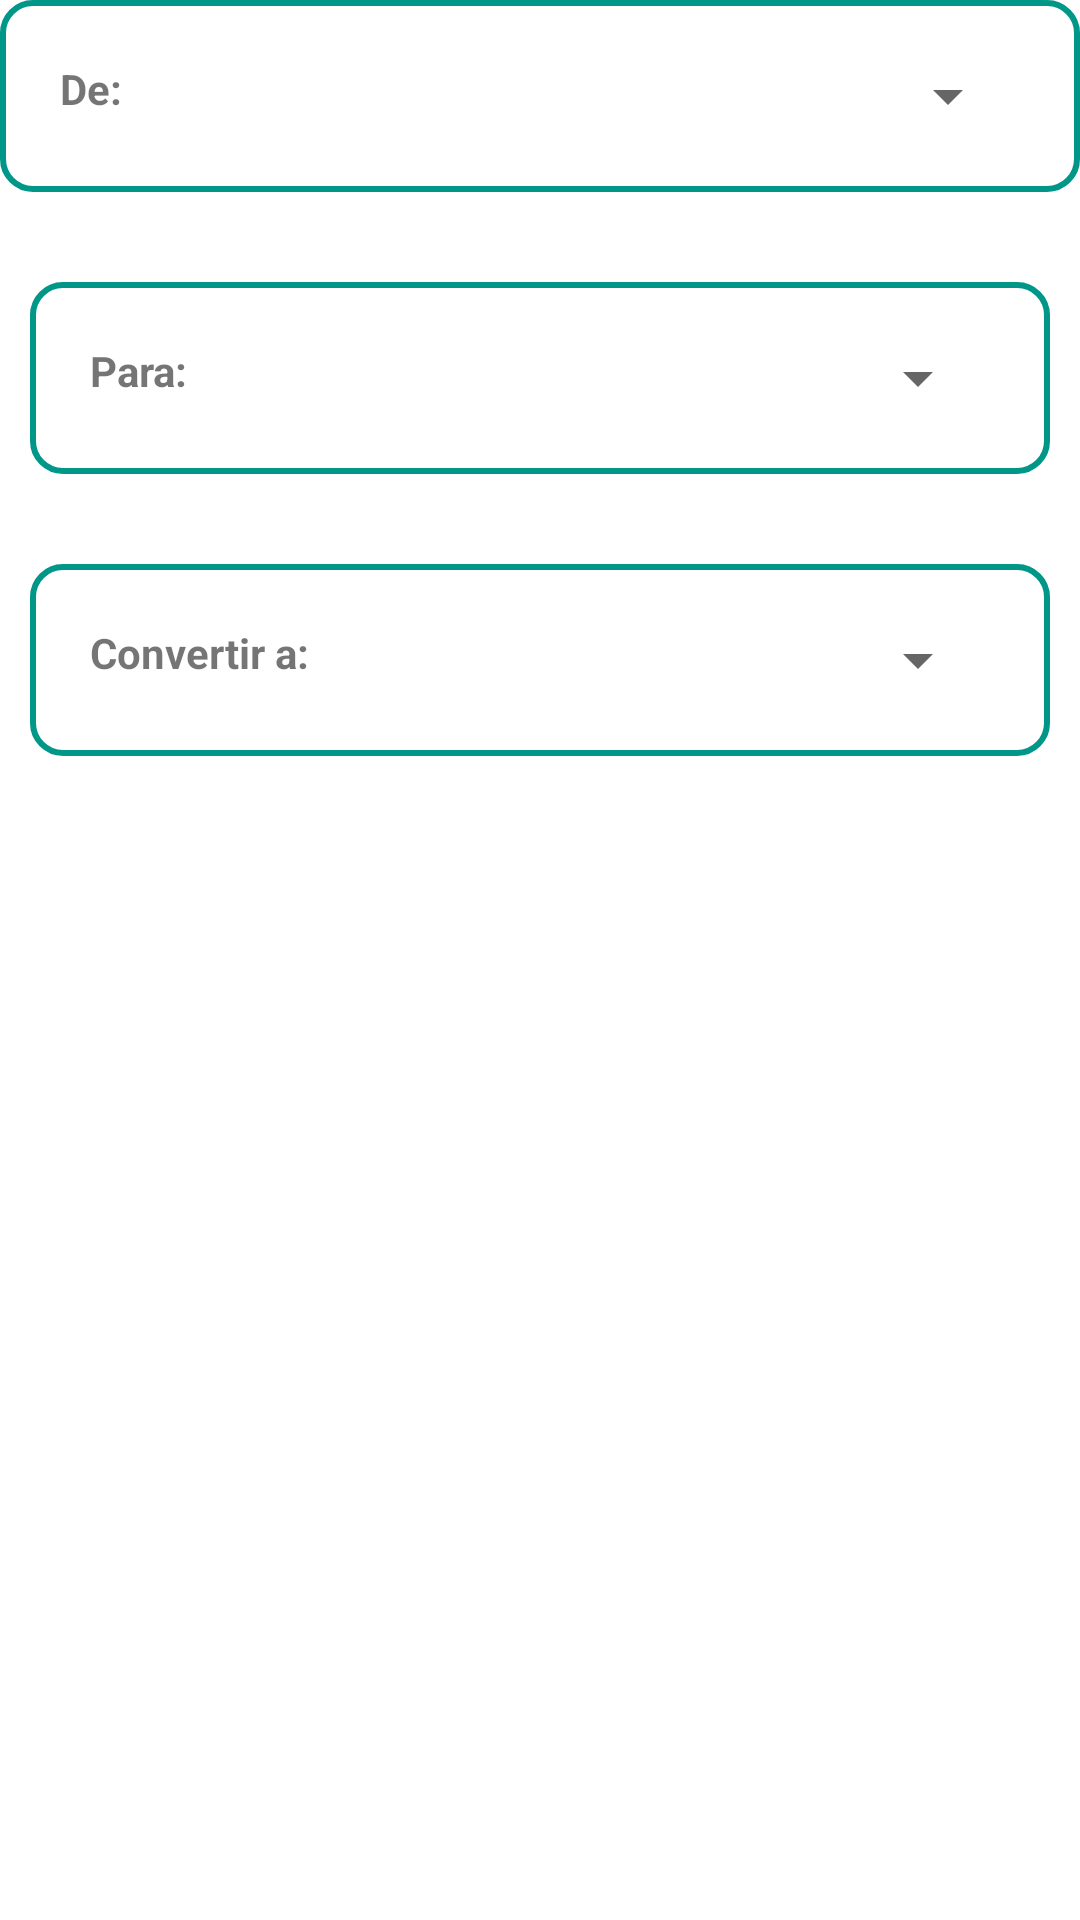

Write the Android layout XML for this screen, with the resource values it uses.
<!-- AndroidManifest.xml: application theme Theme.SPConvertidor2 -->
<!-- res/layout/ensayo.xml -->
<?xml version="1.0" encoding="utf-8"?>
<LinearLayout xmlns:android="http://schemas.android.com/apk/res/android"
    xmlns:app="http://schemas.android.com/apk/res-auto"
    xmlns:tools="http://schemas.android.com/tools"
    android:layout_width="match_parent"
    android:layout_height="wrap_content"
    android:orientation="vertical"
    android:layout_marginTop="16dp">

    <LinearLayout
        android:layout_width="match_parent"
        android:layout_height="wrap_content"
        android:orientation="horizontal"
        android:padding="20dp"
        android:background="@drawable/spinner_border" >
        <TextView
            android:id="@+id/textView1"
            android:layout_width="0dp"
            android:layout_height="match_parent"
            android:layout_weight="0.4"
            android:shadowColor="@color/black"
            android:textStyle="bold"
            android:text="De:" />
        <Spinner
            android:id="@+id/spinner1"
            android:layout_width="0dp"
            android:layout_height="wrap_content"
            android:layout_weight="1" />
    </LinearLayout>

    <LinearLayout
        android:layout_width="match_parent"
        android:layout_height="wrap_content"
        android:layout_marginLeft="10dp"
        android:layout_marginRight="10dp"
        android:orientation="horizontal"
        android:padding="20dp"
        android:layout_marginTop="30dp"
        android:background="@drawable/spinner_border" >
        <TextView
            android:id="@+id/textView2"
            android:layout_width="0dp"
            android:layout_height="match_parent"
            android:layout_weight="0.4"
            android:shadowColor="@color/black"
            android:textStyle="bold"
            android:text="Para:" />

        <Spinner
            android:id="@+id/spinner2"
            android:layout_width="0dp"
            android:layout_height="wrap_content"
            android:layout_weight="1" />
    </LinearLayout>

    <LinearLayout
        android:layout_width="match_parent"
        android:layout_height="wrap_content"
        android:layout_marginLeft="10dp"
        android:layout_marginRight="10dp"
        android:orientation="horizontal"
        android:padding="20dp"
        android:layout_marginTop="30dp"
        android:background="@drawable/spinner_border" >

        <TextView

            android:text="Convertir a:"
            android:layout_width="0dp"
            android:layout_height="match_parent"
            android:layout_weight="0.4"
            android:shadowColor="@color/black"
            android:textStyle="bold"
             />

        <Spinner
            android:id="@+id/convertirA"
            android:layout_width="0dp"
            android:layout_height="wrap_content"
            android:layout_weight="1" />
            />
    </LinearLayout>









    aaaaaaaaa
</LinearLayout>
<!-- resources referenced by this layout -->
<resources>
  <!-- drawable spinner_border (drawable) -->
  <?xml version="1.0" encoding="utf-8"?>
  <shape xmlns:android="http://schemas.android.com/apk/res/android"
      android:shape="rectangle">
  
      <stroke
          android:width="2dp"
          android:color="#009688"
          />
      <corners android:radius="10dp" />
  
  </shape>
  <style name="Theme.SPConvertidor2" parent="Theme.MaterialComponents.DayNight.DarkActionBar">
          
          <item name="colorPrimary">@color/purple_500</item>
          <item name="colorPrimaryVariant">@color/purple_700</item>
          <item name="colorOnPrimary">@color/white</item>
          
          <item name="colorSecondary">@color/teal_200</item>
          <item name="colorSecondaryVariant">@color/teal_700</item>
          <item name="colorOnSecondary">@color/black</item>
          
          <item name="android:statusBarColor">?attr/colorPrimaryVariant</item>
          
      </style>
  <!-- not gathered from this repository: default colours our renderer supplied (Android Studio template values) -->
  <color name="purple_500">#FF6200EE</color>
  <color name="purple_700">#FF3700B3</color>
  <color name="teal_200">#FF03DAC5</color>
  <color name="teal_700">#FF018786</color>
  <color name="black">#FF000000</color>
  <color name="white">#FFFFFFFF</color>
</resources>
